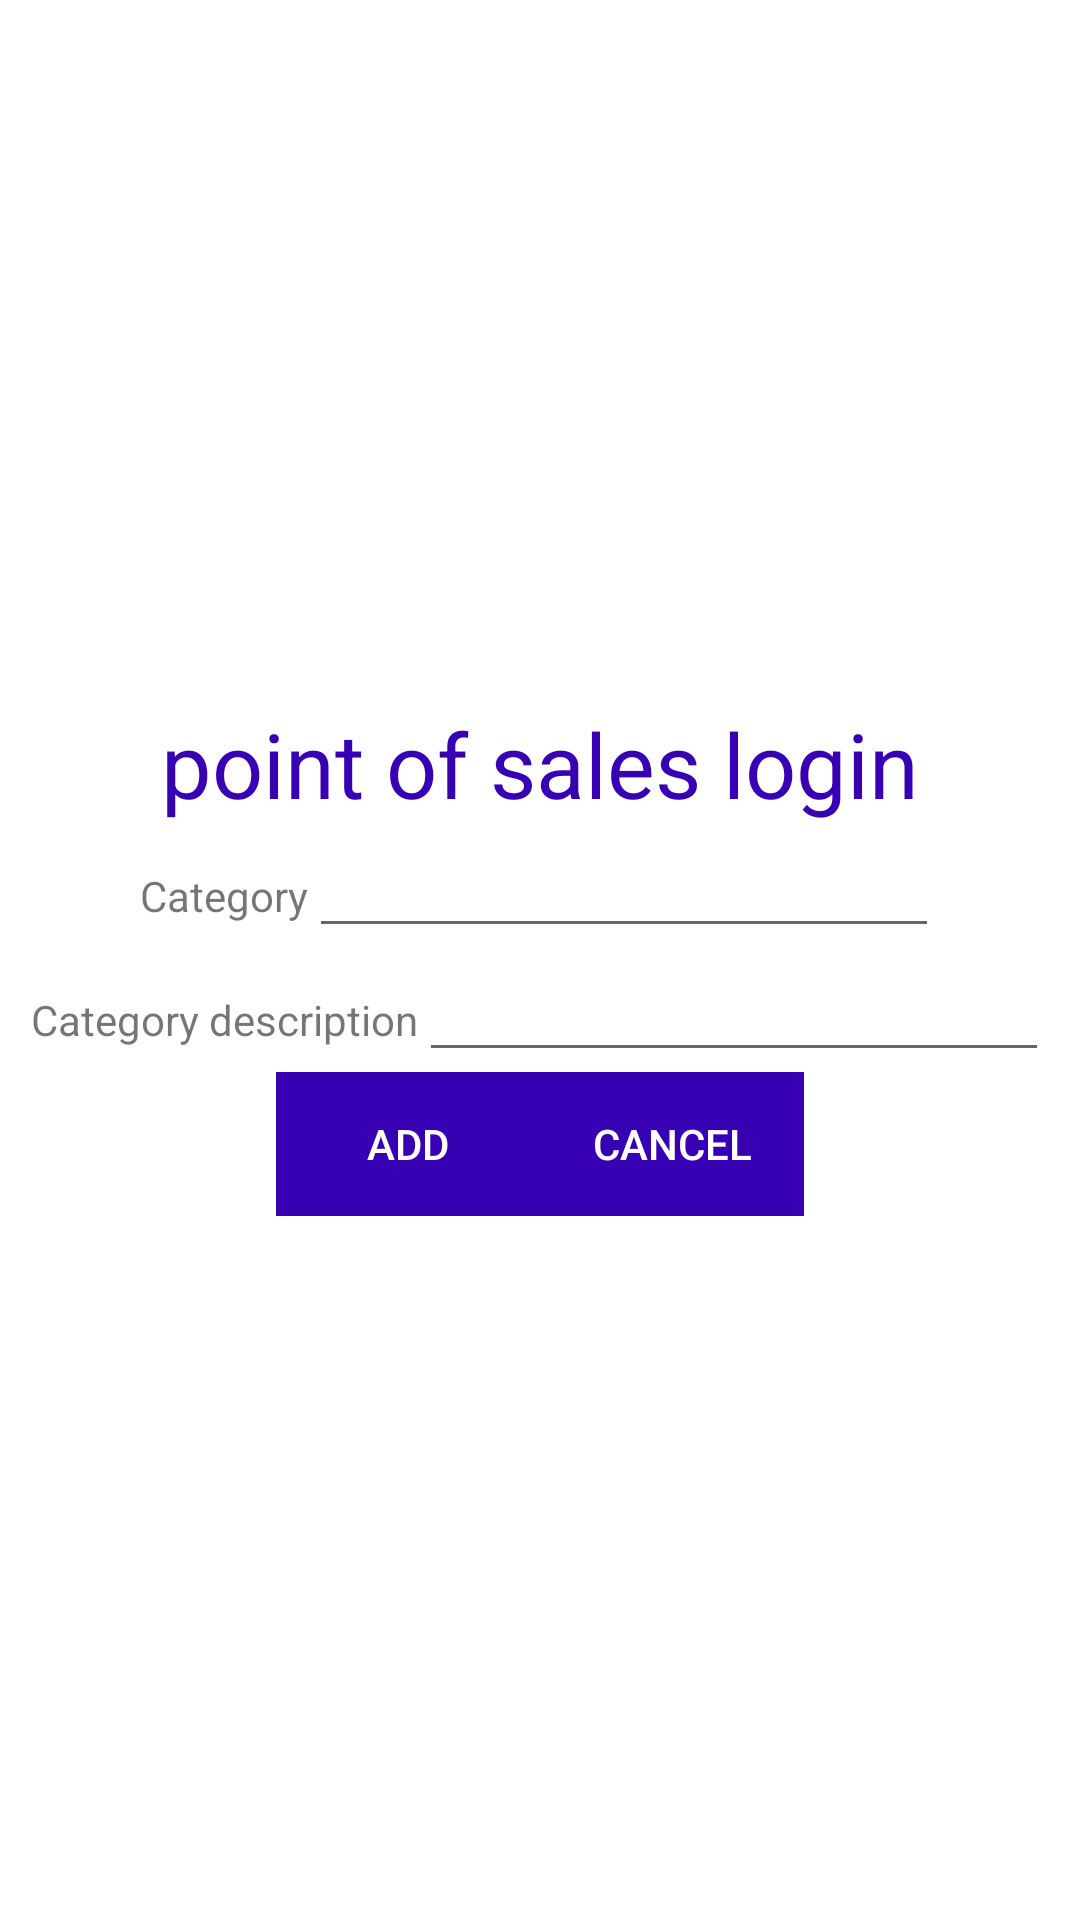

Produce the Android XML layout that renders to this screen, including the resource entries it uses.
<!-- AndroidManifest.xml: application theme Theme.MeatShops -->
<!-- res/layout/activity_category.xml -->
<?xml version="1.0" encoding="utf-8"?>
<LinearLayout xmlns:android="http://schemas.android.com/apk/res/android"
    xmlns:app="http://schemas.android.com/apk/res-auto"
    xmlns:tools="http://schemas.android.com/tools"
    android:layout_width="match_parent"
    android:layout_height="match_parent"
    android:orientation="vertical"
    android:gravity="center"
    tools:context=".Category">

    <LinearLayout
        android:layout_width="wrap_content"
        android:layout_height="wrap_content"
        android:orientation="vertical">

        <TextView
            android:layout_width="wrap_content"
            android:layout_height="wrap_content"
            android:text="point of sales login"
            android:textSize="30sp"
            android:textColor="@color/design_default_color_primary_variant"/>
    </LinearLayout>

    <LinearLayout
        android:layout_width="wrap_content"
        android:layout_height="wrap_content"
        android:orientation="horizontal">
        <TextView
            android:layout_width="wrap_content"
            android:layout_height="wrap_content"
            android:text="Category"
            />
        <EditText
            android:layout_width="wrap_content"
            android:layout_height="wrap_content"
            android:id="@+id/category"
            android:layout_weight="1"
            android:ems="10"
            android:textAlignment="center"
            />
    </LinearLayout>

    <LinearLayout
        android:layout_width="wrap_content"
        android:layout_height="wrap_content"
        android:orientation="horizontal">
        <TextView
            android:layout_width="wrap_content"
            android:layout_height="wrap_content"
            android:text="Category description"
            />

        <EditText
            android:id="@+id/categorydes"
            android:layout_width="wrap_content"
            android:layout_height="wrap_content"
            android:layout_weight="1"
            android:ems="10"
            android:textAlignment="center" />
    </LinearLayout>

    <LinearLayout
        android:layout_width="wrap_content"
        android:layout_height="wrap_content"
        android:orientation="horizontal">

        <Button
            android:layout_width="wrap_content"
            android:layout_height="wrap_content"
            android:text="add"
            android:id="@+id/btn1"
            android:background="@color/design_default_color_primary_variant"
            android:textColor="@color/white"
            />

        <Button
            android:id="@+id/btn2"
            android:layout_width="wrap_content"
            android:layout_height="wrap_content"
            android:background="@color/design_default_color_primary_dark"
            android:text="Cancel"
            android:textColor="@color/white" />

    </LinearLayout>

</LinearLayout>
<!-- resources referenced by this layout -->
<resources>
  <style name="Theme.MeatShops" parent="Theme.MaterialComponents.DayNight.DarkActionBar">
          
          <item name="colorPrimary">@color/purple_500</item>
          <item name="colorPrimaryVariant">@color/purple_700</item>
          <item name="colorOnPrimary">@color/white</item>
          
          <item name="colorSecondary">@color/teal_200</item>
          <item name="colorSecondaryVariant">@color/teal_700</item>
          <item name="colorOnSecondary">@color/black</item>
          
          <item name="android:statusBarColor" tools:targetApi="l">?attr/colorPrimaryVariant</item>
          
      </style>
  <!-- not gathered from this repository: default colours our renderer supplied (Android Studio template values) -->
  <color name="purple_500">#FF6200EE</color>
  <color name="purple_700">#FF3700B3</color>
  <color name="teal_200">#FF03DAC5</color>
  <color name="teal_700">#FF018786</color>
  <color name="black">#FF000000</color>
  <color name="white">#FFFFFFFF</color>
</resources>
